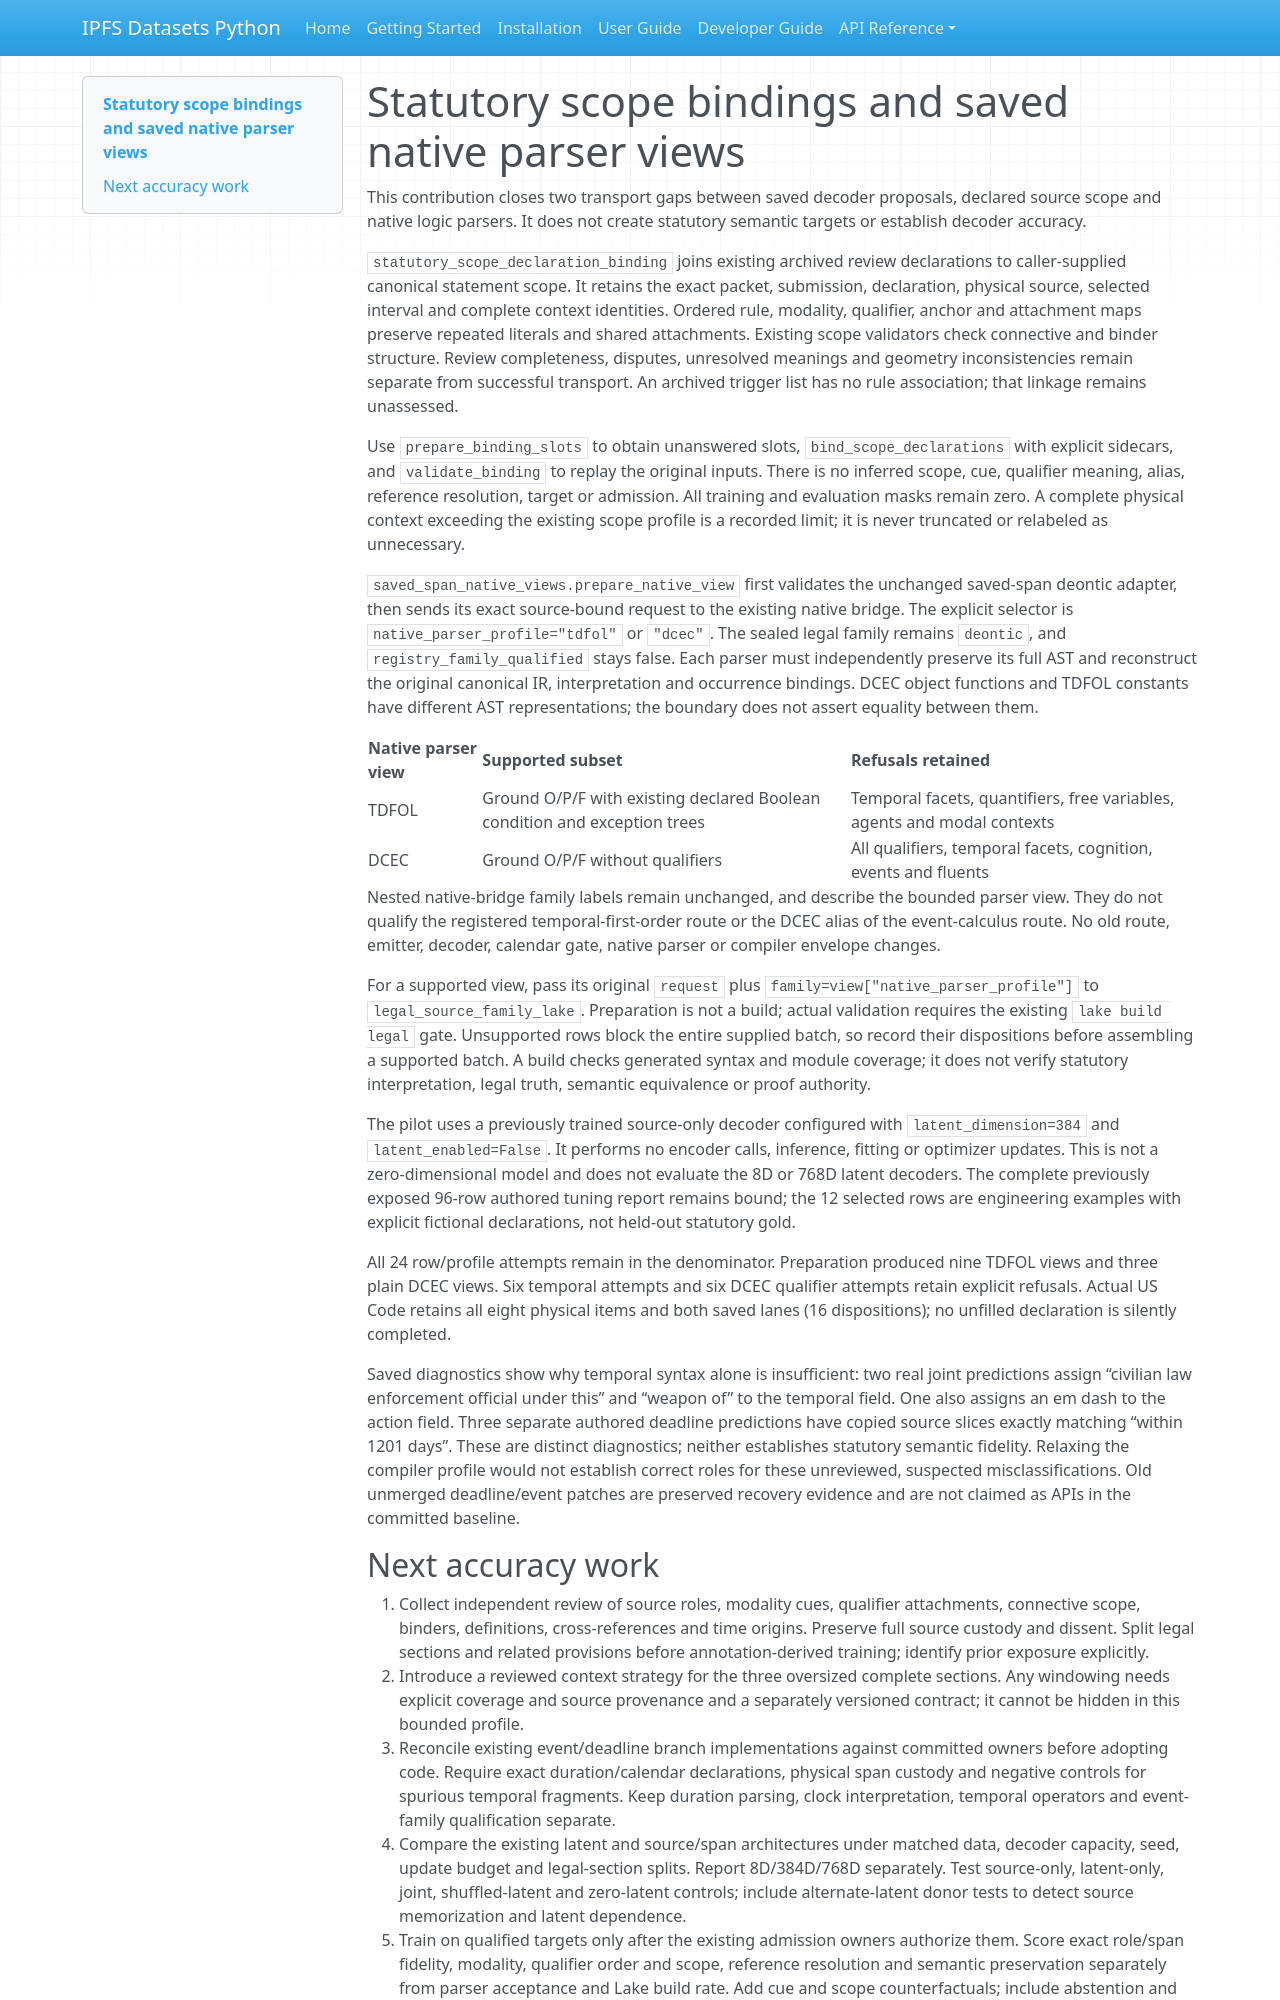

repository: endomorphosis/ipfs_datasets_py · page: autoencoders/legal_scope_native_views_20261011/index.html · generator: mkdocs

# Statutory scope bindings and saved native parser views

This contribution closes two transport gaps between saved decoder proposals, declared source scope and native logic parsers. It does not create statutory semantic targets or establish decoder accuracy.

`statutory_scope_declaration_binding` joins existing archived review declarations to caller-supplied canonical statement scope. It retains the exact packet, submission, declaration, physical source, selected interval and complete context identities. Ordered rule, modality, qualifier, anchor and attachment maps preserve repeated literals and shared attachments. Existing scope validators check connective and binder structure. Review completeness, disputes, unresolved meanings and geometry inconsistencies remain separate from successful transport. An archived trigger list has no rule association; that linkage remains unassessed.

Use `prepare_binding_slots` to obtain unanswered slots, `bind_scope_declarations` with explicit sidecars, and `validate_binding` to replay the original inputs. There is no inferred scope, cue, qualifier meaning, alias, reference resolution, target or admission. All training and evaluation masks remain zero. A complete physical context exceeding the existing scope profile is a recorded limit; it is never truncated or relabeled as unnecessary.

`saved_span_native_views.prepare_native_view` first validates the unchanged saved-span deontic adapter, then sends its exact source-bound request to the existing native bridge. The explicit selector is `native_parser_profile="tdfol"` or `"dcec"`. The sealed legal family remains `deontic`, and `registry_family_qualified` stays false. Each parser must independently preserve its full AST and reconstruct the original canonical IR, interpretation and occurrence bindings. DCEC object functions and TDFOL constants have different AST representations; the boundary does not assert equality between them.

| Native parser view | Supported subset | Refusals retained |
| --- | --- | --- |
| TDFOL | Ground O/P/F with existing declared Boolean condition and exception trees | Temporal facets, quantifiers, free variables, agents and modal contexts |
| DCEC | Ground O/P/F without qualifiers | All qualifiers, temporal facets, cognition, events and fluents |

Nested native-bridge family labels remain unchanged, and describe the bounded parser view. They do not qualify the registered temporal-first-order route or the DCEC alias of the event-calculus route. No old route, emitter, decoder, calendar gate, native parser or compiler envelope changes.

For a supported view, pass its original `request` plus `family=view["native_parser_profile"]` to `legal_source_family_lake`. Preparation is not a build; actual validation requires the existing `lake build legal` gate. Unsupported rows block the entire supplied batch, so record their dispositions before assembling a supported batch. A build checks generated syntax and module coverage; it does not verify statutory interpretation, legal truth, semantic equivalence or proof authority.

The pilot uses a previously trained source-only decoder configured with `latent_dimension=384` and `latent_enabled=False`. It performs no encoder calls, inference, fitting or optimizer updates. This is not a zero-dimensional model and does not evaluate the 8D or 768D latent decoders. The complete previously exposed 96-row authored tuning report remains bound; the 12 selected rows are engineering examples with explicit fictional declarations, not held-out statutory gold.

All 24 row/profile attempts remain in the denominator. Preparation produced nine TDFOL views and three plain DCEC views. Six temporal attempts and six DCEC qualifier attempts retain explicit refusals. Actual US Code retains all eight physical items and both saved lanes (16 dispositions); no unfilled declaration is silently completed.

Saved diagnostics show why temporal syntax alone is insufficient: two real joint predictions assign “civilian law enforcement official under this” and “weapon of” to the temporal field. One also assigns an em dash to the action field. Three separate authored deadline predictions have copied source slices exactly matching “within 1201 days”. These are distinct diagnostics; neither establishes statutory semantic fidelity. Relaxing the compiler profile would not establish correct roles for these unreviewed, suspected misclassifications. Old unmerged deadline/event patches are preserved recovery evidence and are not claimed as APIs in the committed baseline.
